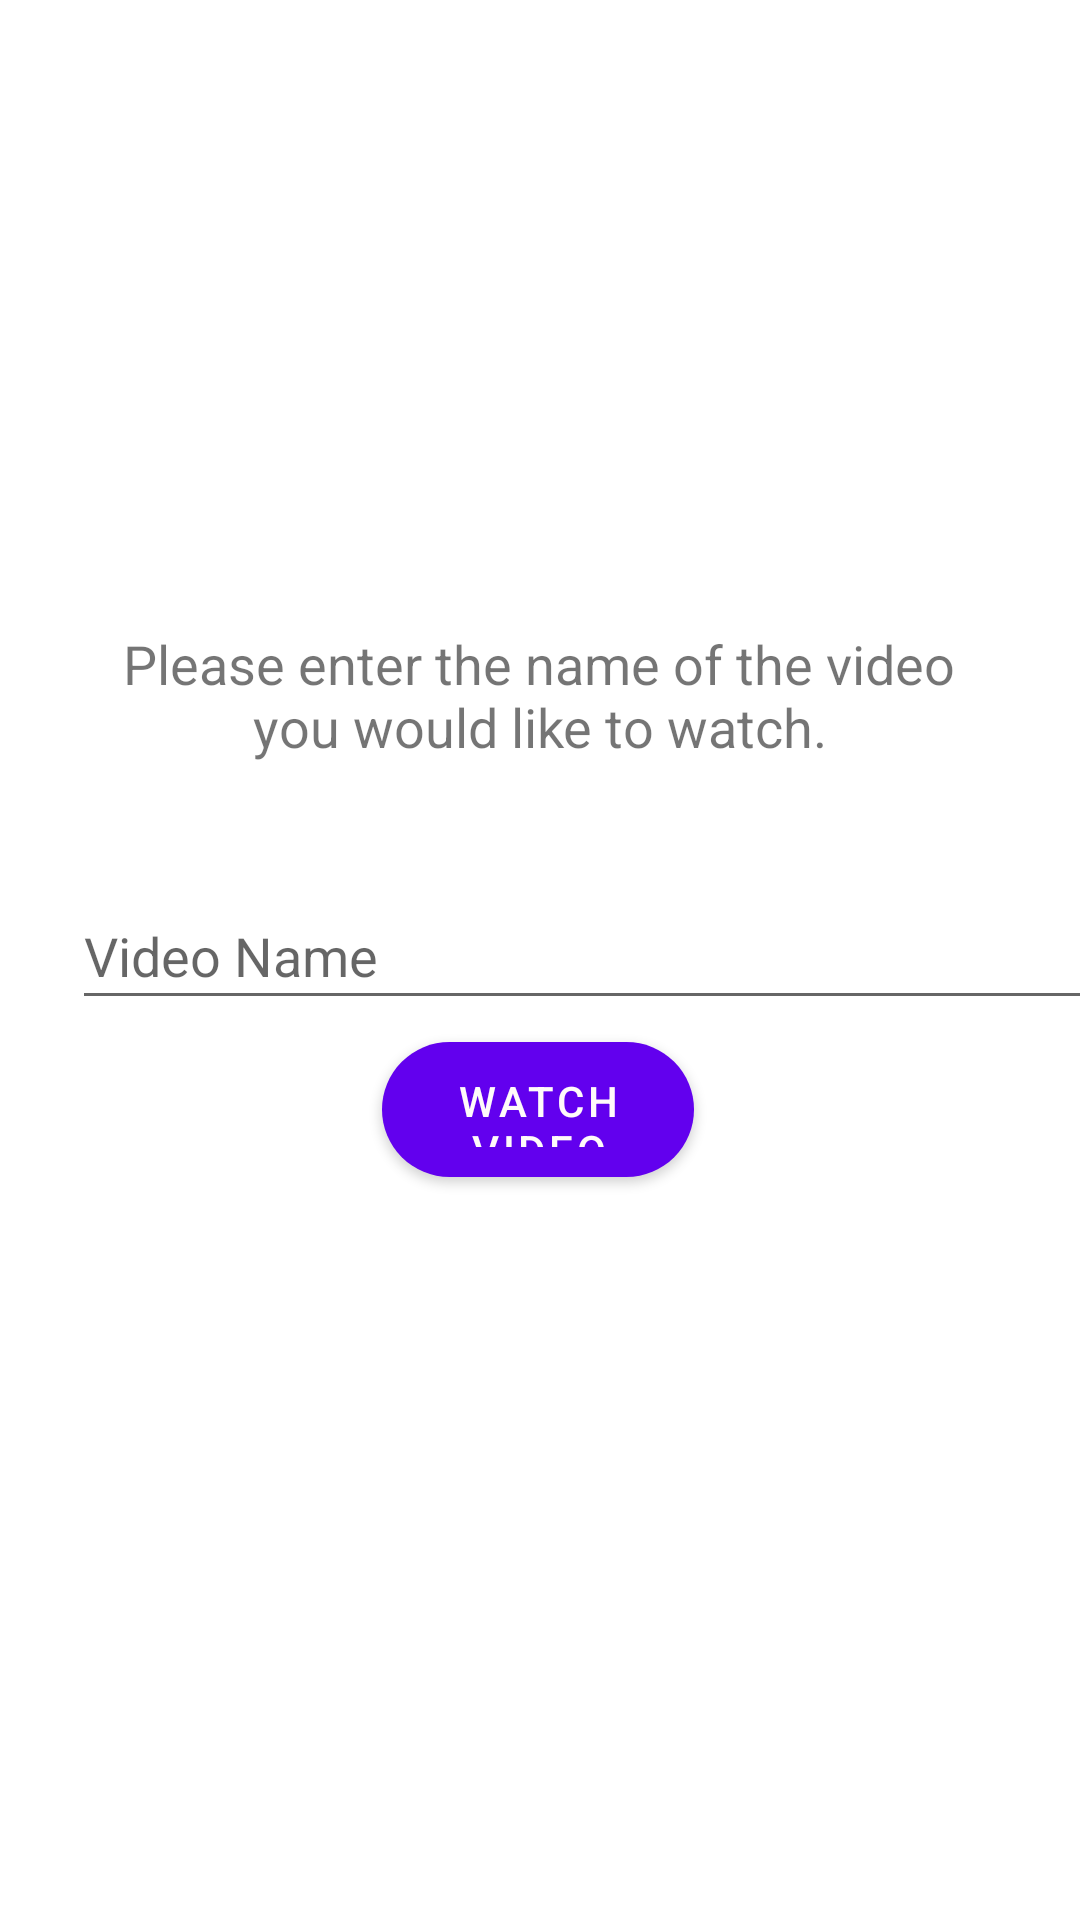

Here is an Android app screen rendered from its layout file. Give the layout XML and the strings, colors and styles it references.
<!-- AndroidManifest.xml: fallback theme Theme.MaterialComponents.DayNight.NoActionBar -->
<!-- res/layout/activity_retrieve_video.xml -->
<?xml version="1.0" encoding="utf-8"?>
<androidx.constraintlayout.widget.ConstraintLayout xmlns:android="http://schemas.android.com/apk/res/android"
    xmlns:app="http://schemas.android.com/apk/res-auto"
    xmlns:tools="http://schemas.android.com/tools"
    android:layout_width="match_parent"
    android:layout_height="match_parent"
    tools:context=".RetrieveVideo">

    <TextView
        android:id="@+id/askVideoName"
        android:layout_width="290dp"
        android:layout_height="56dp"
        android:text="Please enter the name of the video you would like to watch."
        android:textAlignment="center"
        android:textSize="18sp"
        app:layout_constraintBottom_toBottomOf="parent"
        app:layout_constraintEnd_toEndOf="parent"
        app:layout_constraintHorizontal_bias="0.495"
        app:layout_constraintStart_toStartOf="parent"
        app:layout_constraintTop_toTopOf="parent"
        app:layout_constraintVertical_bias="0.358" />

    <EditText
        android:id="@+id/videoName"
        android:layout_width="362dp"
        android:layout_height="46dp"
        android:layout_marginStart="24dp"
        android:layout_marginEnd="24dp"
        android:layout_marginBottom="112dp"
        android:hint="Video Name"
        android:imeOptions="actionDone"
        android:inputType="text"
        android:maxLength="30"
        android:selectAllOnFocus="true"
        app:layout_constraintBottom_toBottomOf="parent"
        app:layout_constraintEnd_toEndOf="parent"
        app:layout_constraintHorizontal_bias="0.0"
        app:layout_constraintStart_toStartOf="parent"
        app:layout_constraintTop_toBottomOf="@+id/askVideoName"
        app:layout_constraintVertical_bias="0.134" />

    <Button
        android:id="@+id/watchVideo"
        android:layout_width="104dp"
        android:layout_height="45dp"
        android:layout_marginBottom="188dp"
        android:background="@drawable/custom_corners"
        android:text="Watch Vıdeo"
        android:textColor="@color/colorWhite"
        app:layout_constraintBottom_toBottomOf="parent"
        app:layout_constraintEnd_toEndOf="parent"
        app:layout_constraintHorizontal_bias="0.498"
        app:layout_constraintStart_toStartOf="parent"
        app:layout_constraintTop_toBottomOf="@+id/videoName"
        app:layout_constraintVertical_bias="0.11" />

</androidx.constraintlayout.widget.ConstraintLayout>
<!-- resources referenced by this layout -->
<resources>
  <color name="colorWhite">#FFFAFA</color>
  <!-- drawable custom_corners (drawable) -->
  <?xml version="1.0" encoding="utf-8"?>
  <selector xmlns:android="http://schemas.android.com/apk/res/android">
      <item>
          <shape xmlns:android="http://schemas.android.com/apk/res/android" android:shape="rectangle">
              <solid android:color="@color/colorMainTheme" />
              <corners android:radius="30dp" />
          </shape>
      </item>
  </selector>
  <color name="colorMainTheme">#BE40FF</color>
</resources>
